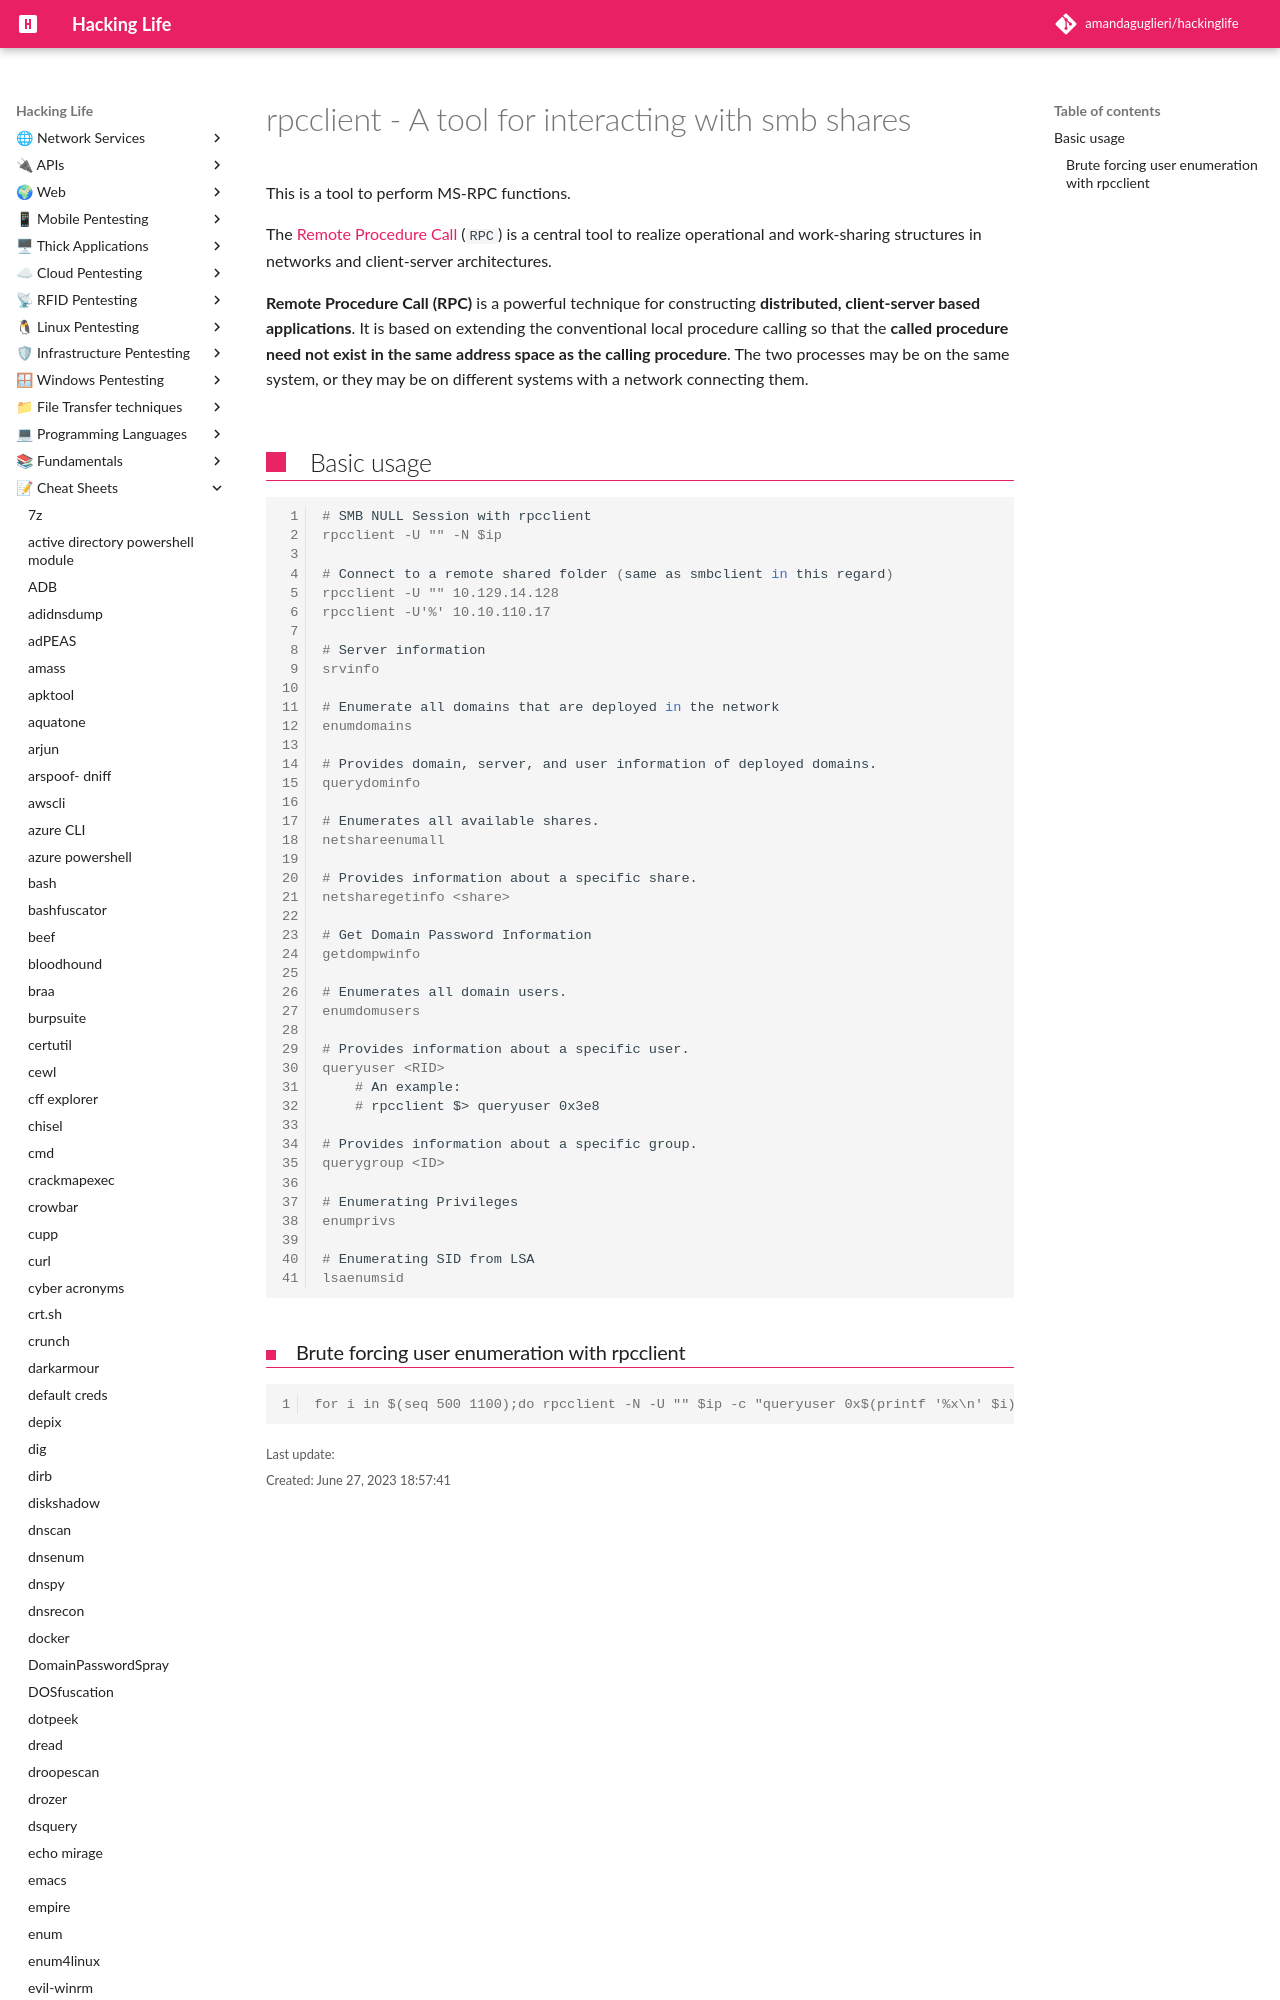

repository: amandaguglieri/hackinglife · page: rpcclient/index.html · generator: mkdocs

---
title: rpcclient - A tool for interacting with smb shares
author: amandaguglieri
draft: false
TableOfContents: true
tags:
  - smb
  - port 445
  - port 137
  - port 138
  - port 139
  - samba
  - tools
---
